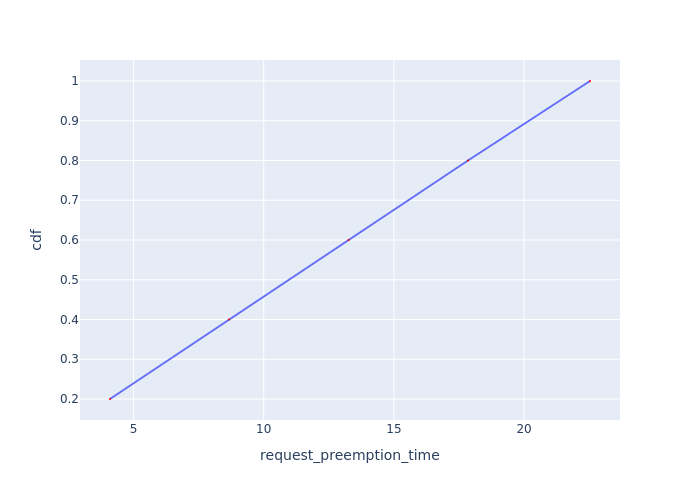

Values plotted in this chart, from the file beside it:
Request Id, request_preemption_time, cdf
0_4, 4.095, 0.2
0_3, 8.668, 0.4
0_2, 13.26, 0.6
0_1, 17.85, 0.8
0_0, 22.53, 1.0
